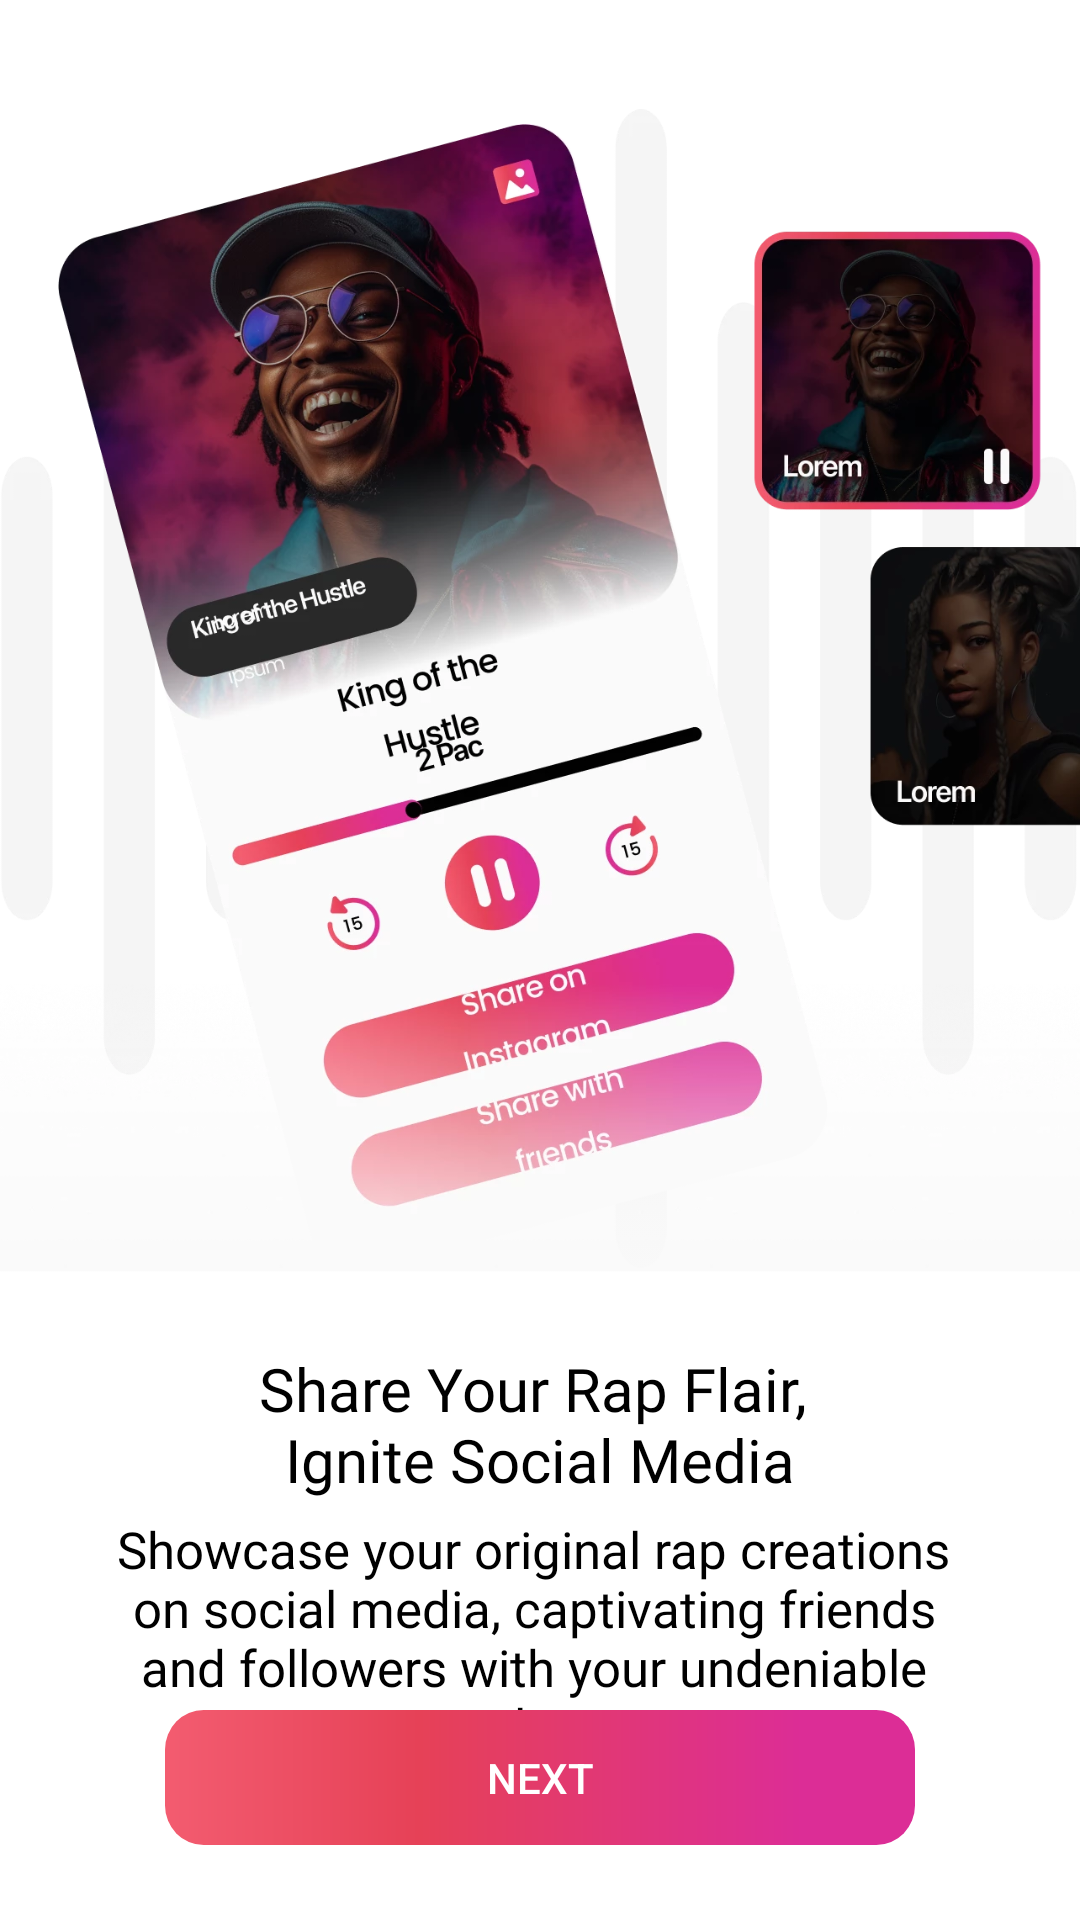

Produce the Android XML layout that renders to this screen, including the resource entries it uses.
<!-- AndroidManifest.xml: application theme Theme.RapGenerator -->
<!-- res/layout/fragment_on_board4.xml -->
<?xml version="1.0" encoding="utf-8"?>
<androidx.constraintlayout.widget.ConstraintLayout xmlns:android="http://schemas.android.com/apk/res/android"
    xmlns:app="http://schemas.android.com/apk/res-auto"
    xmlns:tools="http://schemas.android.com/tools"
    android:background="@color/white"
    android:layout_width="match_parent"
    android:layout_height="match_parent"
    tools:context=".ui.splashscreen.OnBoardFragment4">


    <androidx.appcompat.widget.AppCompatButton
        android:id="@+id/nextButton"
        android:layout_width="0sp"
        android:layout_height="45sp"
        android:background="@drawable/button_bg"
        android:layout_marginStart="55sp"
        android:layout_marginEnd="55sp"
        android:layout_marginBottom="25sp"
        android:text="@string/next"
        android:textColor="@color/white"
        app:layout_constraintBottom_toBottomOf="parent"
        app:layout_constraintEnd_toEndOf="parent"
        app:layout_constraintStart_toStartOf="parent" />

    <ImageView
        android:id="@+id/imageView9"
        android:layout_width="wrap_content"
        android:layout_height="wrap_content"
        android:elevation="1dp"
        android:src="@drawable/img_onboarding4"
        app:layout_constraintEnd_toEndOf="parent"
        app:layout_constraintStart_toStartOf="parent"
        app:layout_constraintTop_toTopOf="parent" />

    <ImageView
        android:id="@+id/imageView10"
        android:layout_width="wrap_content"
        android:layout_height="wrap_content"
        android:elevation="0dp"
        android:src="@drawable/img_onboarding_background"
        app:layout_constraintEnd_toEndOf="parent"
        app:layout_constraintStart_toStartOf="parent"
        app:layout_constraintTop_toTopOf="parent" />

    <TextView
        android:id="@+id/textView5"
        android:layout_width="wrap_content"
        android:layout_height="wrap_content"
        android:elevation="2dp"
        android:layout_marginTop="-15sp"
        android:fontFamily="@font/popins_bold"
        android:layout_marginEnd="55sp"
        android:layout_marginStart="55sp"
        android:gravity="center"
        android:text="@string/onBoard4Title"
        android:textColor="@color/black"
        android:textSize="20sp"
        app:layout_constraintEnd_toEndOf="parent"
        app:layout_constraintStart_toStartOf="parent"
        app:layout_constraintTop_toBottomOf="@+id/imageView9" />

    <TextView
        android:id="@+id/textView6"
        android:layout_width="wrap_content"
        android:layout_height="wrap_content"
        android:fontFamily="@font/popins_medium"
        android:gravity="center"
        android:layout_marginStart="55sp"
        android:layout_marginEnd="55sp"
        android:text="@string/onBoard4Description"
        android:textColor="@color/black"
        android:textSize="17sp"
        android:layout_marginTop="5sp"
        app:layout_constraintEnd_toEndOf="parent"
        app:layout_constraintStart_toStartOf="parent"
        app:layout_constraintTop_toBottomOf="@+id/textView5" />

    <ImageView
        android:id="@+id/imageView11"
        android:layout_width="120sp"
        android:layout_height="0sp"
        android:src="@drawable/group4"
        android:layout_marginBottom="10sp"
        app:layout_constraintBottom_toTopOf="@+id/nextButton"
        app:layout_constraintEnd_toEndOf="parent"
        app:layout_constraintStart_toStartOf="parent"
        app:layout_constraintTop_toBottomOf="@id/textView6"/>
</androidx.constraintlayout.widget.ConstraintLayout>
<!-- resources referenced by this layout -->
<resources>
  <color name="black">#FF000000</color>
  <color name="white">#FFFFFFFF</color>
  <!-- drawable button_bg (drawable) -->
  <vector android:height="40.424244dp" android:viewportHeight="58"
      android:viewportWidth="330" android:width="230dp"
      xmlns:aapt="http://schemas.android.com/aapt" xmlns:android="http://schemas.android.com/apk/res/android">
      <path android:pathData="M17,0L313,0A17,17 0,0 1,330 17L330,41A17,17 0,0 1,313 58L17,58A17,17 0,0 1,0 41L0,17A17,17 0,0 1,17 0z">
          <aapt:attr name="android:fillColor">
              <gradient android:endX="330" android:endY="29"
                  android:startX="0" android:startY="29" android:type="linear">
                  <item android:color="#FFF35C70" android:offset="0"/>
                  <item android:color="#FFE64157" android:offset="0.34"/>
                  <item android:color="#FFDC2D96" android:offset="0.85"/>
              </gradient>
          </aapt:attr>
      </path>
  </vector>
  <!-- drawable img_onboarding4: webp bitmap (drawable, 30854 bytes) -->
  <!-- drawable img_onboarding_background: webp bitmap (drawable, 4458 bytes) -->
  <string name="next">NEXT</string>
  <string name="onBoard4Description">Showcase your original rap creations \non social media, captivating friends \nand followers with your undeniable \ntalent.</string>
  <string name="onBoard4Title">Share Your Rap Flair, \nIgnite Social Media</string>
  <style name="Theme.RapGenerator" parent="Theme.AppCompat.Light.DarkActionBar">
          
          <item name="colorPrimary">@color/purple_500</item>
          <item name="colorPrimaryVariant">@color/purple_700</item>
          <item name="colorOnPrimary">@color/white</item>
          
          <item name="colorSecondary">@color/teal_200</item>
          <item name="colorSecondaryVariant">@color/teal_700</item>
          <item name="colorOnSecondary">@color/white</item>
          
          <item name="android:statusBarColor">@color/black</item>
  
          
          <item name="windowActionBar">false</item>
          <item name="windowNoTitle">true</item>
  
          <item name="android:windowLightStatusBar">true</item>
  
      </style>
  <color name="purple_500">#FF6200EE</color>
  <color name="purple_700">#FF3700B3</color>
  <color name="teal_200">#FF03DAC5</color>
  <color name="teal_700">#FF018786</color>
</resources>
